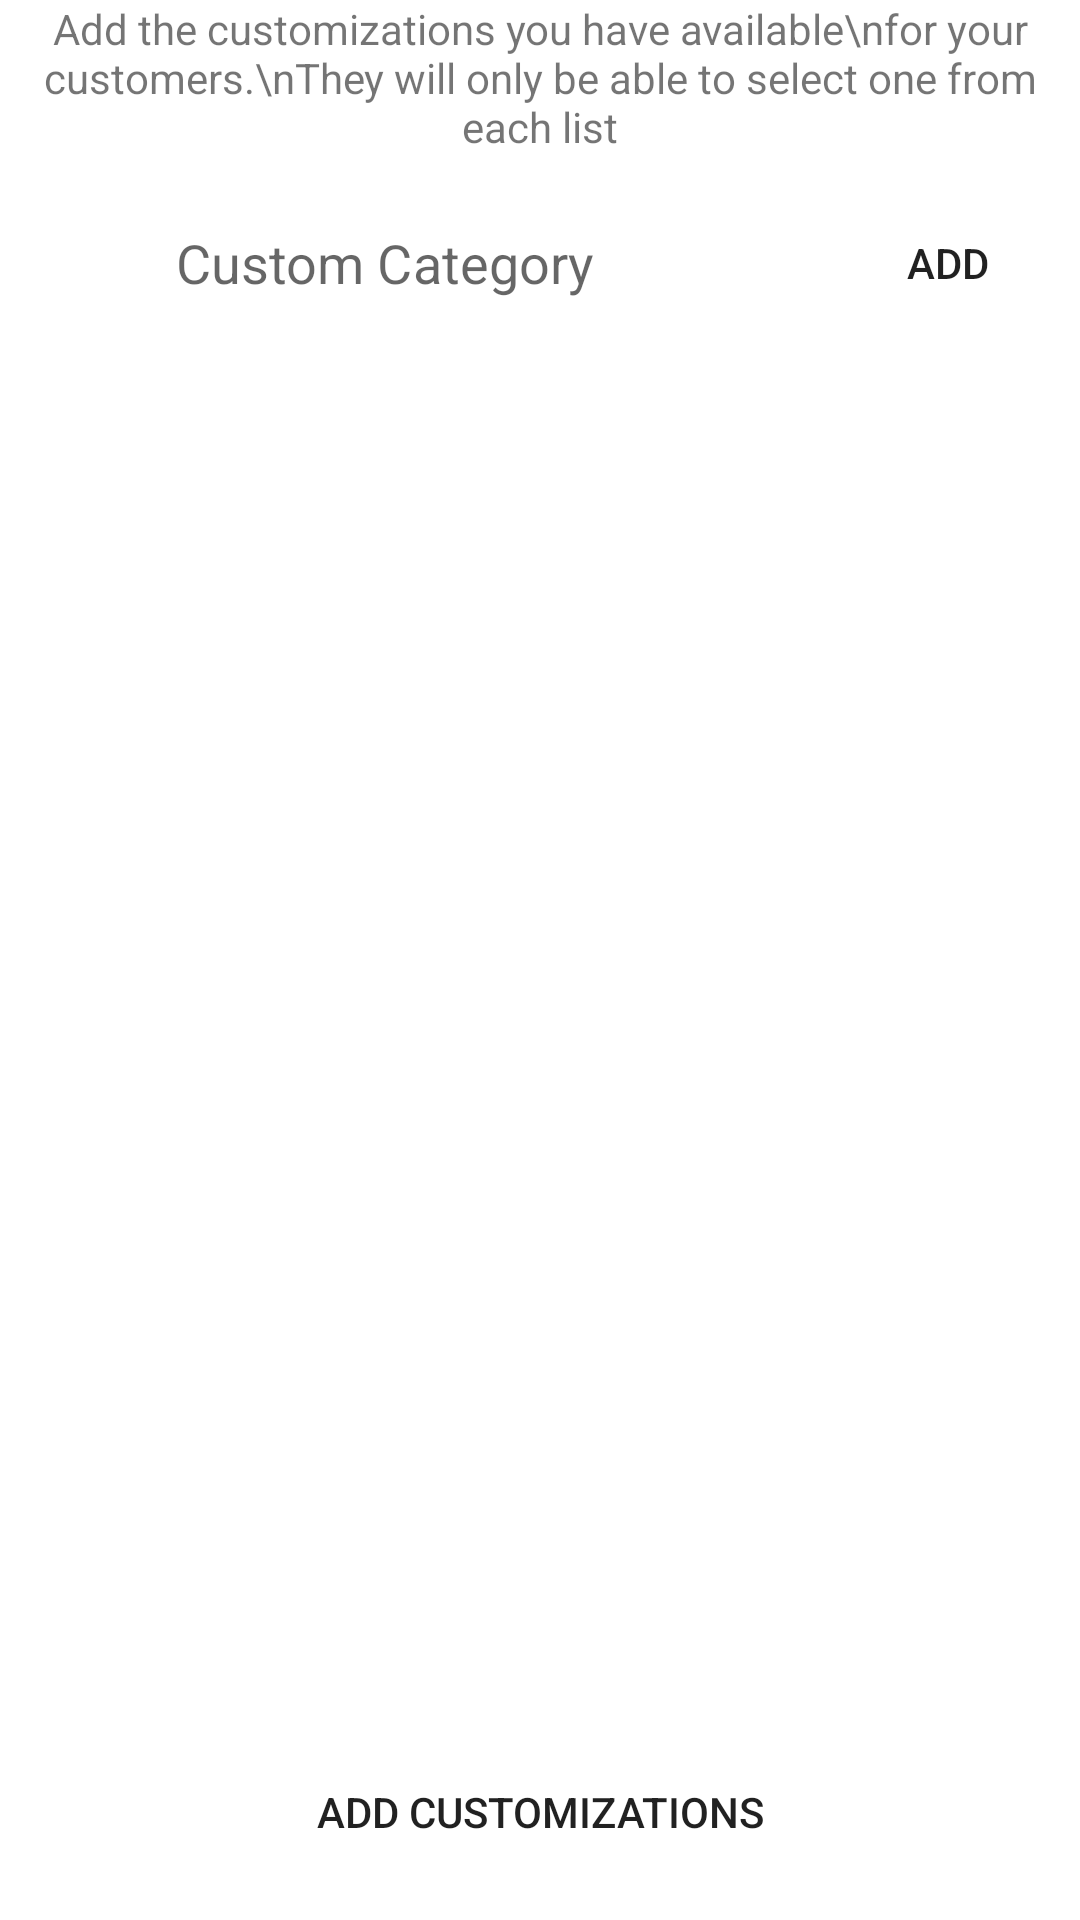

Produce the Android XML layout that renders to this screen, including the resource entries it uses.
<!-- AndroidManifest.xml: application theme Theme.HandCraftedCreator -->
<!-- res/layout/fragment_product_custom_details.xml -->
<androidx.constraintlayout.widget.ConstraintLayout xmlns:android="http://schemas.android.com/apk/res/android"
    xmlns:tools="http://schemas.android.com/tools"
    android:layout_width="match_parent"
    android:layout_height="match_parent"
    xmlns:app="http://schemas.android.com/apk/res-auto"
    tools:context="com.handcraftedcreator.handcraftedcreator.ui.newProduct.ProductCustomDetails">

    <TextView
        android:layout_width="match_parent"
        android:layout_height="wrap_content"
        android:id="@+id/product_custom_title"
        android:text="Add the customizations you have available\nfor your customers.\nThey will only be able to select one from each list"
        android:gravity="center"
        app:layout_constraintTop_toTopOf="parent"
        app:layout_constraintStart_toStartOf="parent"
        app:layout_constraintEnd_toEndOf="parent"
        />

    <Button
        android:layout_width="wrap_content"
        android:layout_height="40dp"
        android:id="@+id/custom_category_btn"
        android:text="Add"
        android:layout_marginTop="16dp"
        android:background="@drawable/et_background"
        app:layout_constraintTop_toBottomOf="@id/product_custom_title"
        app:layout_constraintEnd_toEndOf="@id/product_custom_title"
        />

    <EditText
        android:layout_width="0dp"
        android:layout_height="40dp"
        android:id="@+id/custom_category_et"
        android:hint="Custom Category"
        android:inputType="textCapWords"
        android:gravity="center"
        android:layout_marginTop="16dp"
        android:layout_marginEnd="16dp"
        android:background="@drawable/et_background"
        app:layout_constraintTop_toBottomOf="@id/product_custom_title"
        app:layout_constraintStart_toStartOf="parent"
        app:layout_constraintEnd_toStartOf="@id/custom_category_btn"
        />

    <androidx.recyclerview.widget.RecyclerView
        android:layout_width="match_parent"
        android:layout_height="0dp"
        android:id="@+id/custom_recycler"
        android:layout_marginTop="16dp"
        android:layout_marginBottom="8dp"
        app:layout_constraintTop_toBottomOf="@id/custom_category_et"
        app:layout_constraintStart_toStartOf="parent"
        app:layout_constraintEnd_toEndOf="parent"
        app:layout_constraintBottom_toTopOf="@+id/custom_category_next"
        />

    <Button
        android:layout_width="match_parent"
        android:layout_height="40dp"
        android:id="@+id/custom_category_next"
        android:text="Add Customizations"
        android:background="@drawable/et_background"
        android:layout_marginBottom="16dp"
        android:layout_marginTop="16dp"
        app:layout_constraintBottom_toBottomOf="parent"
        app:layout_constraintStart_toStartOf="parent"
        app:layout_constraintEnd_toEndOf="parent"
        />

</androidx.constraintlayout.widget.ConstraintLayout>
<!-- resources referenced by this layout -->
<resources>
  <style name="Theme.HandCraftedCreator" parent="Theme.MaterialComponents.DayNight.NoActionBar">
          
          <item name="colorPrimary">#cad9d6</item>
          <item name="colorPrimaryVariant">#63767a</item>
          <item name="colorOnPrimary">#2f3c45</item>
          
          <item name="colorSecondary">#ebdcd9</item>
          <item name="colorSecondaryVariant">#c28b7c</item>
          <item name="colorOnSecondary">#2f3c45</item>
          
          <item name="android:statusBarColor" tools:targetApi="l">?attr/colorPrimaryVariant</item>
          
      </style>
</resources>
